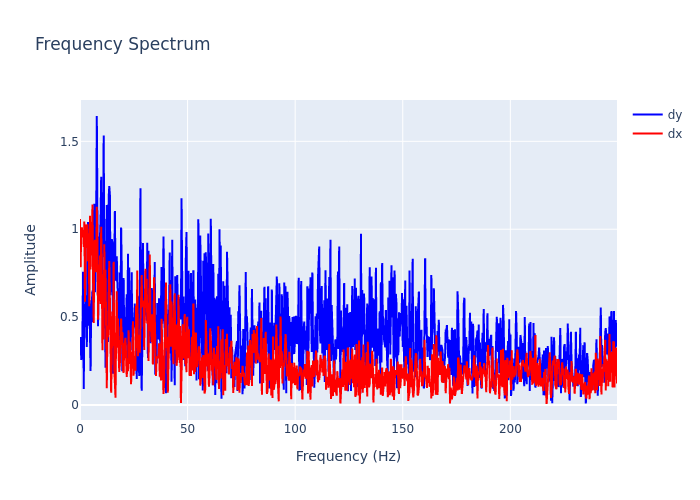

Data behind this chart, as committed beside it:
, frequency, dx, dy
0, 0.0, 1.059, 0.3732
1, 0.2895, 0.7833, 0.3856
2, 0.579, 0.9937, 0.2558
3, 0.8686, 1.01, 0.2793
4, 1.158, 0.977, 0.3957
5, 1.448, 0.9907, 0.7582
6, 1.737, 0.8985, 0.09026
7, 2.027, 1.044, 0.5422
8, 2.316, 0.5866, 0.4912
9, 2.606, 0.9648, 0.6241
10, 2.895, 1.026, 0.3453
11, 3.185, 0.9222, 0.3297
12, 3.474, 1.028, 0.9059
13, 3.764, 0.8176, 1.041
14, 4.053, 0.9256, 0.4513
15, 4.343, 0.5623, 0.5769
16, 4.632, 1.076, 0.4094
17, 4.922, 0.7701, 0.1927
18, 5.211, 1.042, 0.5951
19, 5.501, 0.9307, 0.589
20, 5.79, 1.141, 0.6504
21, 6.08, 0.7106, 0.4707
22, 6.369, 0.4658, 1.028
23, 6.659, 0.8931, 1.145
24, 6.948, 0.9396, 0.6411
25, 7.238, 0.8039, 0.8246
26, 7.528, 0.7557, 1.049
27, 7.817, 1.128, 1.644
28, 8.107, 0.9325, 0.8671
29, 8.396, 0.485, 0.4484
30, 8.686, 0.7472, 0.7858
31, 8.975, 0.5898, 0.9586
32, 9.265, 0.8501, 0.9467
33, 9.554, 0.5739, 1.057
34, 9.844, 1.014, 1.299
35, 10.13, 0.8039, 0.6807
36, 10.42, 0.3112, 1.162
37, 10.71, 0.5685, 0.8417
38, 11, 0.3725, 1.533
39, 11.29, 0.9138, 0.8826
40, 11.58, 0.5861, 0.5977
41, 11.87, 0.7698, 0.2118
42, 12.16, 0.3797, 0.8249
43, 12.45, 0.09437, 1.138
44, 12.74, 0.4229, 0.8354
45, 13.03, 0.3857, 0.3586
46, 13.32, 0.6555, 1.181
47, 13.61, 0.8187, 1.245
48, 13.9, 0.6018, 1.194
49, 14.19, 0.2825, 0.6238
50, 14.48, 0.06946, 0.8217
51, 14.77, 0.2774, 0.9437
52, 15.06, 0.5325, 0.9247
53, 15.34, 0.3477, 0.1774
54, 15.63, 0.8151, 0.5177
55, 15.92, 0.2065, 0.8922
56, 16.21, 0.0971, 1.104
57, 16.5, 0.04133, 0.7062
58, 16.79, 0.4138, 0.8009
59, 17.08, 0.6472, 0.8462
... 803 more rows
